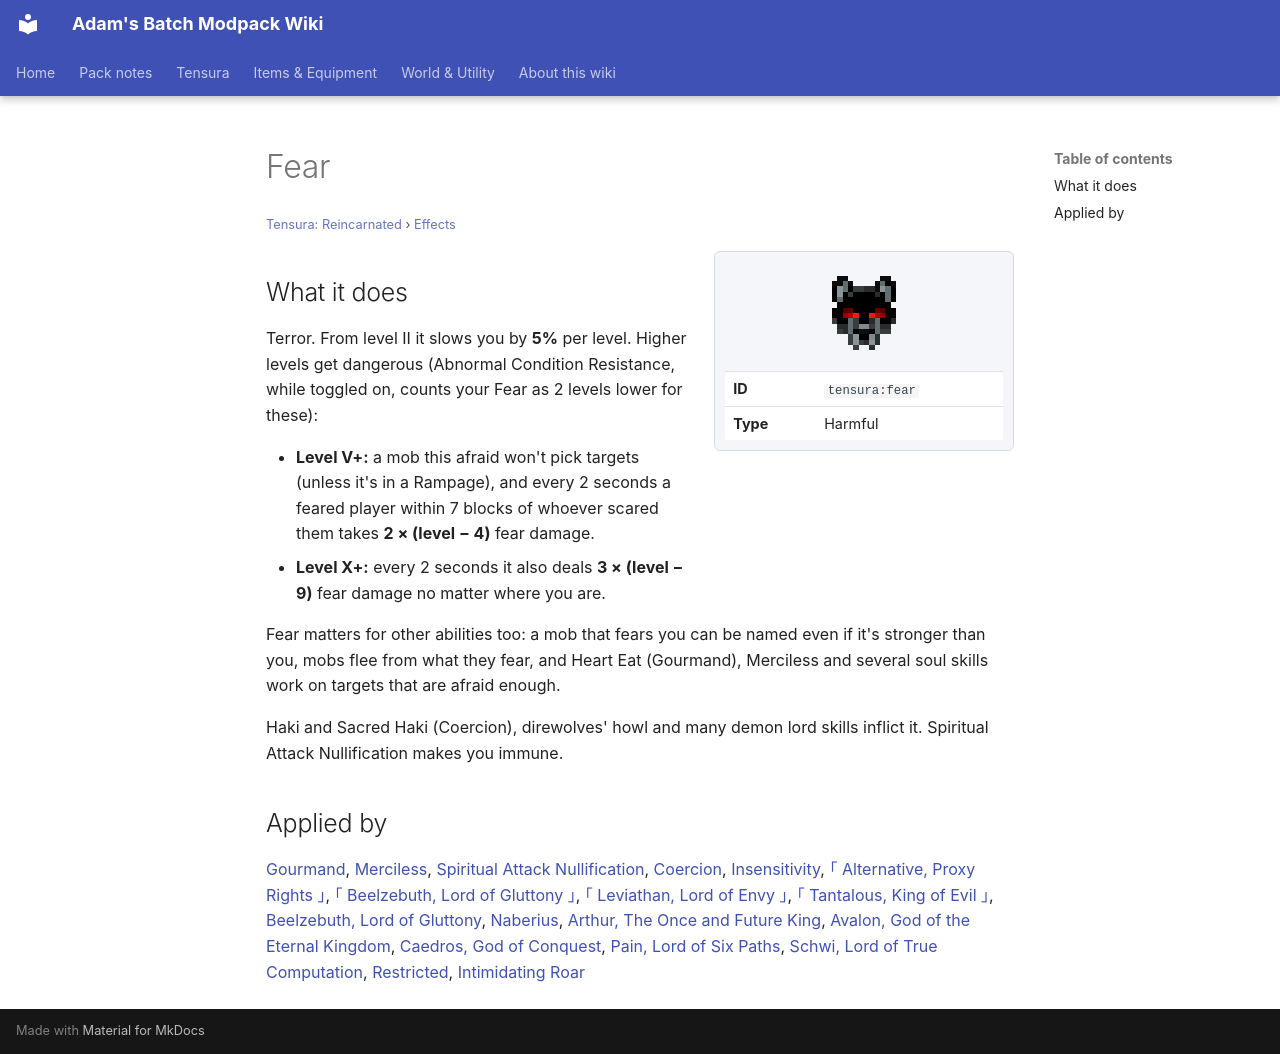

repository: Proteus-Nell/Adams-Batch-MC-Modpack-Wiki · page: tensura-reincarnated/effects/fear/index.html · generator: mkdocs

# Fear

<small>[Tensura: Reincarnated](../index.md) &rsaquo; [Effects](index.md)</small>

<div class="infobox" markdown>

![Fear](../../assets/icons/tensura/effect/fear.png)

| | |
|---|---|
| **ID** | `tensura:fear` |
| **Type** | Harmful |

</div>

## What it does

Terror. From level II it slows you by **5%** per level. Higher levels get dangerous (Abnormal Condition Resistance, while toggled on, counts your Fear as 2 levels lower for these):

- **Level V+:** a mob this afraid won't pick targets (unless it's in a Rampage), and every 2 seconds a feared player within 7 blocks of whoever scared them takes **2 × (level − 4)** fear damage.
- **Level X+:** every 2 seconds it also deals **3 × (level − 9)** fear damage no matter where you are.

Fear matters for other abilities too: a mob that fears you can be named even if it's stronger than you, mobs flee from what they fear, and Heart Eat (Gourmand), Merciless and several soul skills work on targets that are afraid enough.

Haki and Sacred Haki (Coercion), direwolves' howl and many demon lord skills inflict it. Spiritual Attack Nullification makes you immune.

## Applied by

[Gourmand](../abilities/unique-skills/gourmand.md), [Merciless](../abilities/unique-skills/merciless.md), [Spiritual Attack Nullification](../abilities/resistance-skills/spiritual-attack-nullification.md), [Coercion](../abilities/common-skills/coercion.md), [Insensitivity](../../tr-nightmares/abilities/extra-skills/insensitivity.md), [｢ Alternative, Proxy Rights ｣](../../tr-nightmares/abilities/ultimate-skills/alternative.md), [｢ Beelzebuth, Lord of Gluttony ｣](../../tr-nightmares/abilities/ultimate-skills/beelzebuth.md), [｢ Leviathan, Lord of Envy ｣](../../tr-nightmares/abilities/ultimate-skills/leviathan.md), [｢ Tantalous, King of Evil ｣](../../tr-nightmares/abilities/ultimate-skills/tantalus.md), [Beelzebuth, Lord of Gluttony](../../elite-tensura/abilities/ultimate-skills/beelzebuth.md), [Naberius](../../tensura-more-skills/abilities/ultimate-skills/naberius.md), [Arthur, The Once and Future King](../../tensura-more-skills/abilities/ultimate-skills/arthur-once-and-future-king.md), [Avalon, God of the Eternal Kingdom](../../tensura-more-skills/abilities/ultimate-skills/avalon-god-of-eternal-kingdom.md), [Caedros, God of Conquest](../../tensura-more-skills/abilities/ultimate-skills/caedros-god-of-conquest.md), [Pain, Lord of Six Paths](../../tensura-more-skills/abilities/ultimate-skills/pain-lord-of-six-paths.md), [Schwi, Lord of True Computation](../../tensura-more-skills/abilities/ultimate-skills/schwi-ex-machina.md), [Restricted](../../tensura-mysticism/abilities/unique-skills/restricted.md), [Intimidating Roar](../../ascension/abilities/extra-skills/intimidating-roar.md)
